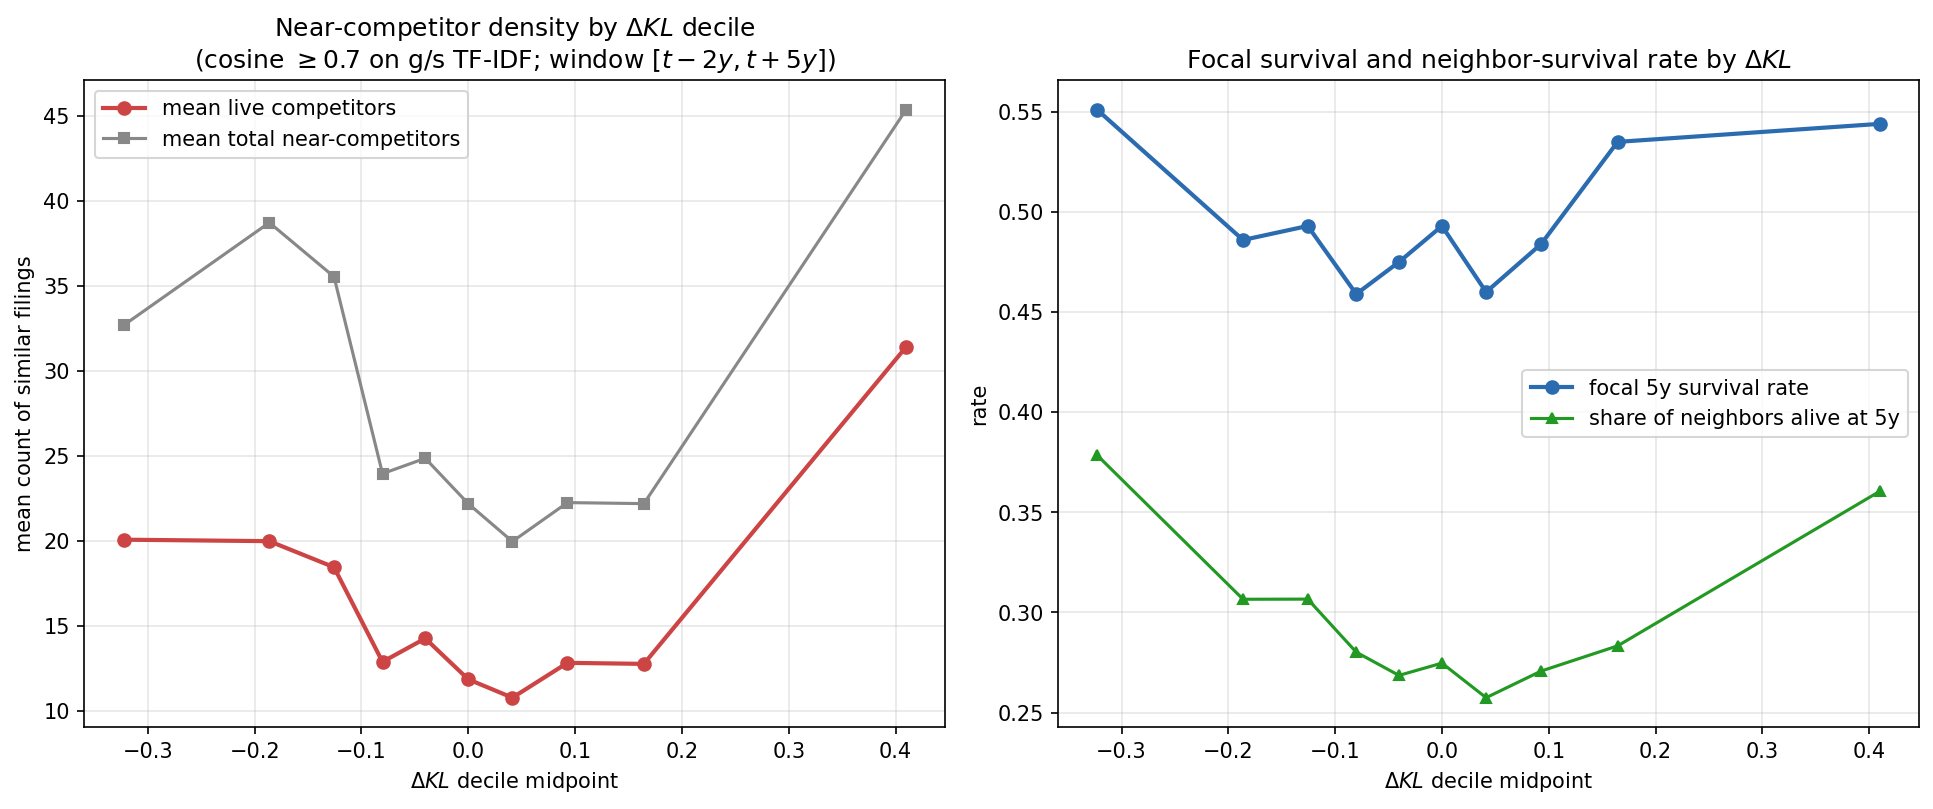

Values plotted in this chart, from the file beside it:
row_idx, year, n_terms, dkl, survived_5y, total_competitors, live_competitors, share_neighbors_alive
158437, 1997, 14, -0.2079, true, 0, 0, 0.0
724077, 2013, 42, -0.256, true, 1, 0, 0.0
426836, 2009, 15, -0.3085, true, 9, 8, 0.8889
12982, 1990, 3, 0.583, true, 373, 353, 0.9464
400515, 2009, 75, -0.1637, true, 1, 1, 1.0
582851, 2013, 79, -0.1999, false, 5, 0, 0.0
870965, 2016, 61, -0.1558, true, 2, 0, 0.0
346900, 2007, 13, -0.254, true, 0, 0, 0.0
436859, 2000, 151, 0.04878, true, 5, 5, 1.0
731167, 2013, 78, 0.007157, true, 0, 0, 0.0
817755, 2015, 57, 0.1931, false, 163, 82, 0.5031
1029193, 2019, 10, 0.08443, true, 13, 1, 0.07692
472742, 2003, 31, 0.1018, true, 4, 4, 1.0
599303, 2016, 425, -0.02541, false, 2, 0, 0.0
401519, 2009, 66, 0.3912, false, 9, 6, 0.6667
903782, 2017, 17, -0.06163, false, 1, 0, 0.0
362983, 2007, 155, -0.07011, true, 4, 3, 0.75
425497, 2009, 13, 0.1629, true, 25, 14, 0.56
741680, 2013, 21, 0.1103, true, 0, 0, 0.0
216854, 1999, 25, 0.1991, true, 0, 0, 0.0
433912, 2010, 3, 2.342, true, 9, 4, 0.4444
1042892, 2019, 43, -0.1871, false, 168, 53, 0.3155
596077, 2016, 28, 0.06502, false, 1, 0, 0.0
954629, 2017, 47, 0.02854, false, 2, 1, 0.5
954042, 2017, 9, -0.04174, true, 1, 1, 1.0
140629, 1996, 31, 0.2194, true, 0, 0, 0.0
755245, 2013, 16, 0.04424, true, 0, 0, 0.0
582862, 2013, 17, -0.04681, false, 2, 1, 0.5
49698, 1993, 10, 0.3004, true, 1, 1, 1.0
318156, 2004, 25, 0.09005, true, 4, 1, 0.25
54249, 1993, 3, 0.4908, false, 12, 3, 0.25
549582, 2003, 208, 0.1125, false, 4, 2, 0.5
854425, 2016, 18, -0.1058, true, 95, 62, 0.6526
981143, 2018, 12, 0.04831, true, 1, 0, 0.0
41330, 1992, 3, -0.4966, true, 1, 0, 0.0
189370, 1998, 24, -0.07091, true, 7, 7, 1.0
944780, 2017, 12, 0.1081, true, 0, 0, 0.0
44246, 1992, 5, -0.0008095, true, 7, 0, 0.0
821314, 2015, 5, -0.1188, true, 26, 10, 0.3846
969333, 2018, 125, 0.01712, true, 0, 0, 0.0
163158, 1997, 13, 0.1425, true, 3, 3, 1.0
554352, 2006, 22, -0.1945, false, 0, 0, 0.0
359849, 2007, 87, 0.009139, false, 0, 0, 0.0
306883, 2003, 40, -0.09149, true, 1, 1, 1.0
689642, 2012, 44, 0.2837, true, 1, 0, 0.0
459913, 2002, 29, -0.09444, false, 3, 2, 0.6667
188857, 1998, 5, -0.2997, true, 0, 0, 0.0
627126, 2010, 84, 0.0428, false, 3, 0, 0.0
911624, 2017, 104, -0.2657, false, 43, 26, 0.6047
246071, 2000, 7, 0.2256, false, 712, 519, 0.7289
438252, 2000, 18, -0.01528, false, 0, 0, 0.0
306273, 2003, 24, -0.09996, true, 2, 2, 1.0
823730, 2015, 410, -0.1515, true, 1, 1, 1.0
317008, 2004, 65, 0.1489, true, 1, 1, 1.0
510674, 2005, 19, -0.2571, false, 4, 4, 1.0
999936, 2018, 14, 0.08771, false, 1, 0, 0.0
989991, 2018, 16, -0.1875, true, 0, 0, 0.0
152253, 1997, 86, 0.02302, true, 7, 7, 1.0
564129, 2008, 107, 0.1175, true, 0, 0, 0.0
83309, 1994, 7, 0.07865, true, 1, 1, 1.0
... 9,940 more rows
